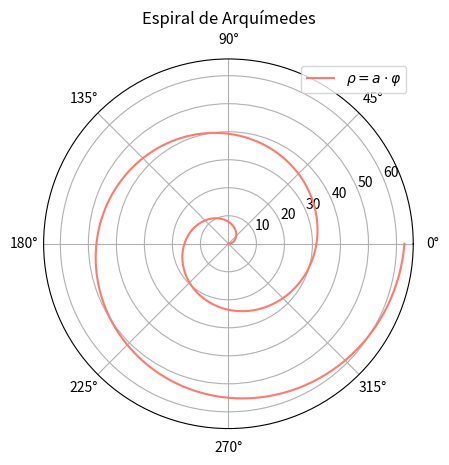

Recreate this plot in Python.
import numpy as np
import matplotlib.pyplot as plt

# Parameters
n = 2001
a = 5.0

phi = np.linspace(0, 4.0*np.pi, n)
curve = a*phi

# Get an axes handle/objetc
plt.subplot(111,polar=True)

# Plot the figure
plt.plot(phi,curve,color='xkcd:salmon', label=r'$\rho=a\cdot\varphi$')
plt.title('Espiral de Arquímedes')
plt.grid(True)
plt.legend()
plt.show()
